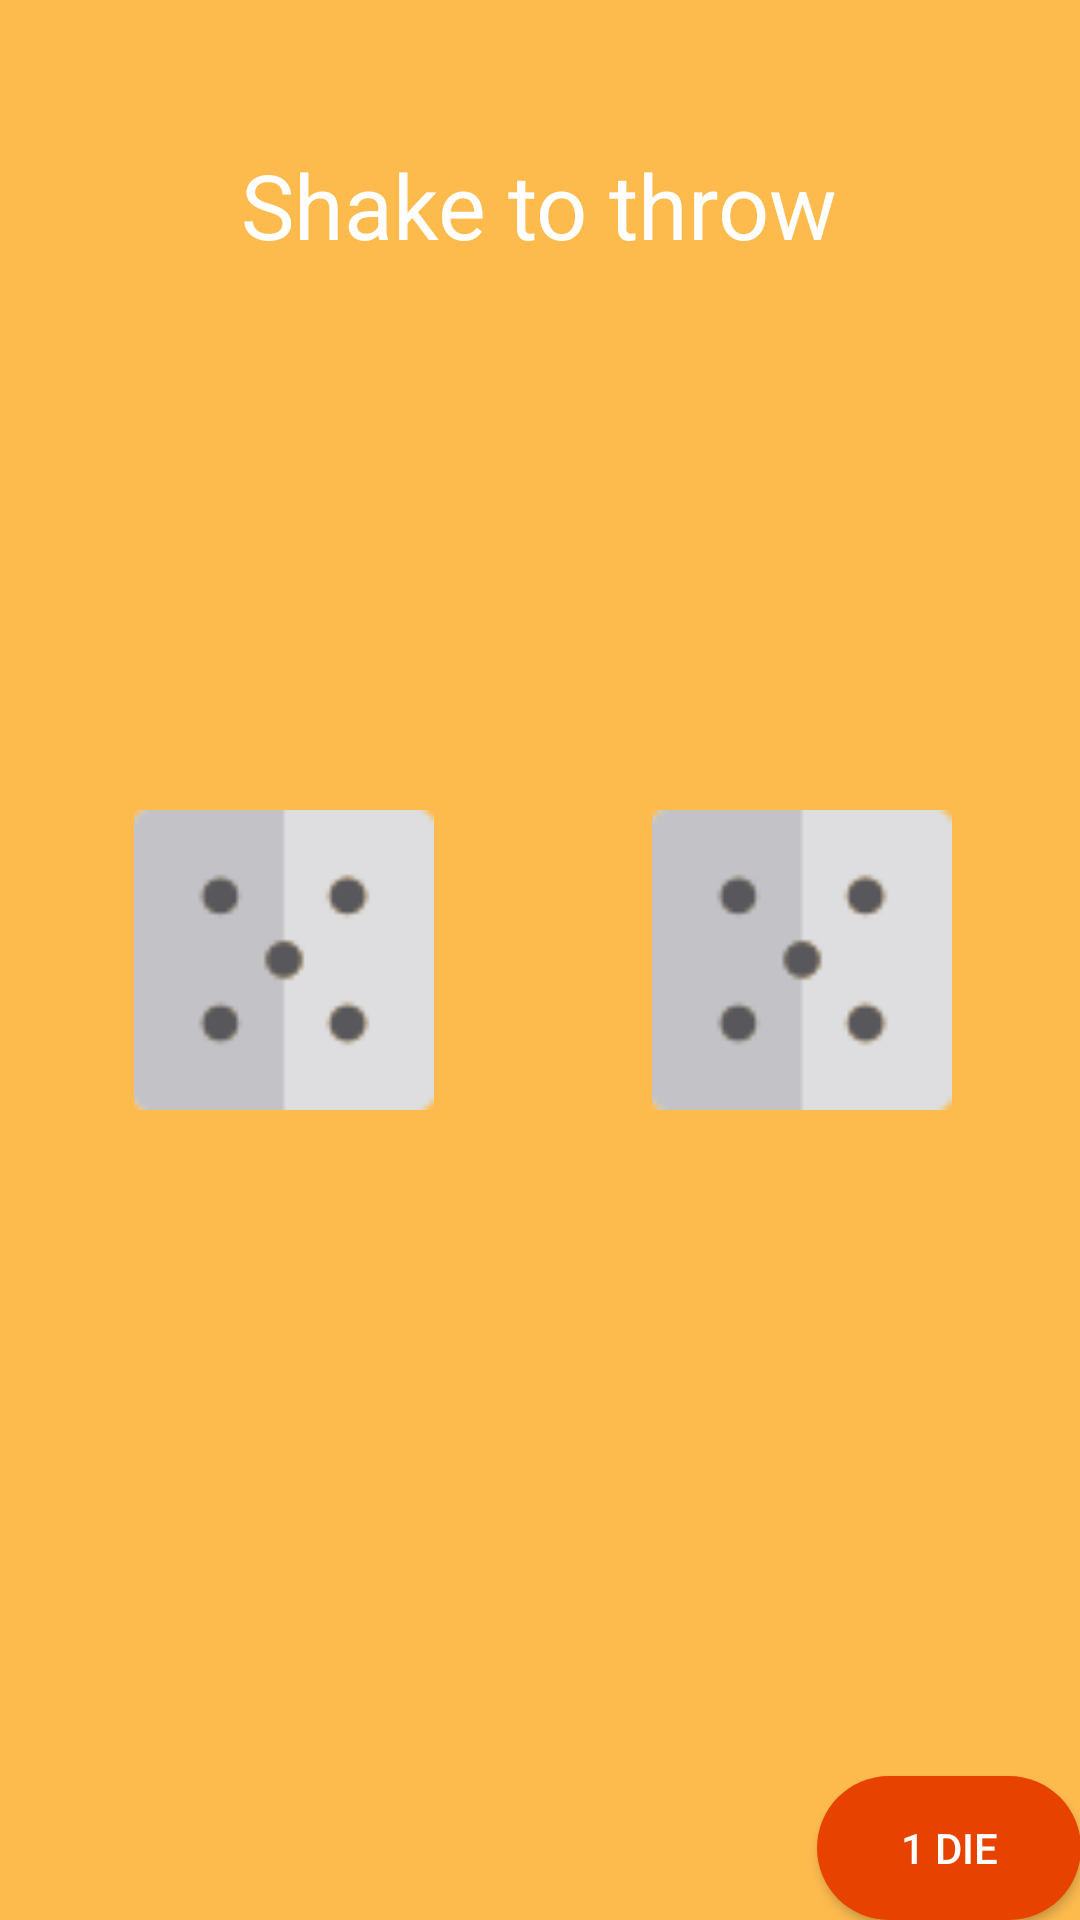

Android layout source for this screen:
<!-- AndroidManifest.xml: application theme AppTheme -->
<!-- res/layout/activity_dice.xml -->
<?xml version="1.0" encoding="utf-8"?>
<RelativeLayout xmlns:android="http://schemas.android.com/apk/res/android"
    xmlns:tools="http://schemas.android.com/tools"
    android:layout_width="match_parent"
    android:layout_height="match_parent"
    android:paddingBottom="@dimen/activity_vertical_margin"
    android:paddingLeft="@dimen/activity_horizontal_margin"
    android:paddingRight="@dimen/activity_horizontal_margin"
    android:paddingTop="@dimen/activity_vertical_margin"
    tools:context="csi.fhict.org.gamegadget.Dice"
    android:background="@color/pastelOrange"
    >

    <ImageView
        android:layout_width="100dp"
        android:layout_height="100dp"
        android:id="@+id/imageView"
        android:background ="@drawable/d5"

        android:layout_marginLeft="45dp"
        android:layout_marginStart="45dp"
        android:layout_alignTop="@+id/imageView2"
        android:layout_alignParentLeft="true"
        android:layout_alignParentStart="true" />

    <ImageView
        android:layout_width="100dp"
        android:layout_height="100dp"
        android:id="@+id/imageView2"
        android:background ="@drawable/d5"

        android:layout_marginRight="43dp"
        android:layout_marginEnd="43dp"
        android:layout_centerVertical="true"
        android:layout_alignParentRight="true"
        android:layout_alignParentEnd="true" />

    <Button
        android:layout_width="wrap_content"
        android:layout_height="wrap_content"
        android:text="1 Die"
        android:id="@+id/button"
        style="@style/BasicButton"
        />

    <TextView
        android:text="Shake to throw"
        android:layout_width="wrap_content"
        android:layout_height="wrap_content"
        android:id="@+id/textView"
        android:layout_marginTop="48dp"
        android:textSize="30sp"
        android:layout_alignParentTop="true"
        android:layout_centerHorizontal="true"
        android:textColor="@color/textWhite"
        />


</RelativeLayout>
<!-- resources referenced by this layout -->
<resources>
  <color name="pastelOrange">#fdbb4e</color>
  <color name="textWhite">#ffffff</color>
  <!-- drawable d5: png bitmap (drawable, 917 bytes) -->
  <style name="BasicButton">
          <item name="android:layout_width">wrap_content</item>
          <item name="android:layout_height">wrap_content</item>
          <item name="android:layout_alignParentRight">true</item>
          <item name="android:textColor">@color/textWhite</item>
          <item name="android:layout_alignParentBottom">true</item>
          <item name="android:background">@drawable/radiant_button</item>
      </style>
  <style name="AppTheme" parent="Theme.AppCompat.Light.DarkActionBar">
          
          <item name="colorPrimary">@color/colorPrimary</item>
          <item name="colorPrimaryDark">@color/colorPrimaryDark</item>
          <item name="colorAccent">@color/colorAccent</item>
      </style>
  <!-- drawable radiant_button (drawable) -->
  <?xml version="1.0" encoding="UTF-8"?>
  <shape
      xmlns:android="http://schemas.android.com/apk/res/android"
      android:shape="rectangle">
      <gradient
          android:endColor="#E84200"
          android:startColor="#E84200"
          android:angle="0" />
      <corners
          android:topLeftRadius="30dp"
          android:bottomLeftRadius="30dp"
          android:bottomRightRadius="30dp"
          android:topRightRadius="30dp"
          />
  </shape>
  <color name="colorPrimary">#E84200</color>
  <color name="colorPrimaryDark">#9c2c00</color>
  <color name="colorAccent">#FF4081</color>
</resources>
